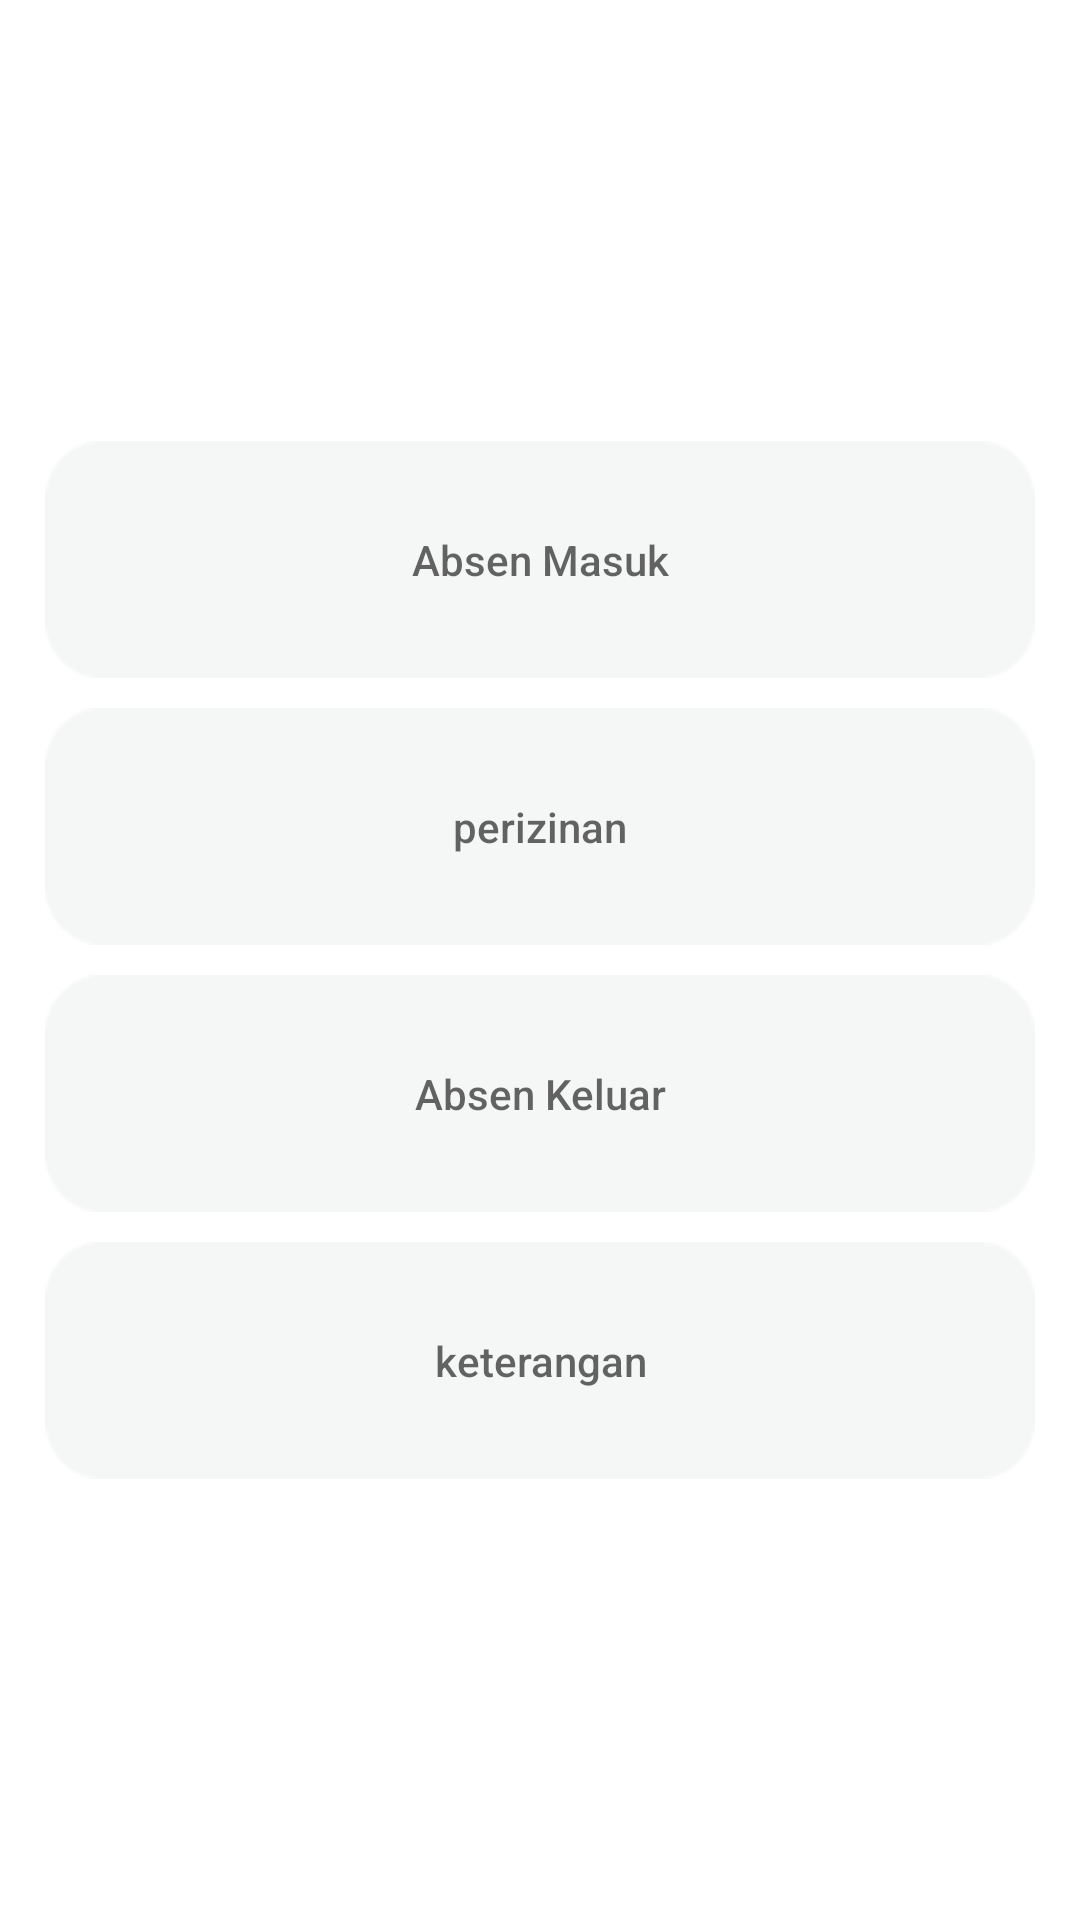

Android layout source for this screen:
<!-- AndroidManifest.xml: application theme Theme.ABSENSI_APLIKASI -->
<!-- res/layout/fragment_home.xml -->
<?xml version="1.0" encoding="utf-8"?>
<FrameLayout xmlns:android="http://schemas.android.com/apk/res/android"
    xmlns:app="http://schemas.android.com/apk/res-auto"
    xmlns:tools="http://schemas.android.com/tools"
    android:layout_width="match_parent"
    android:layout_height="match_parent"
    tools:context=".HomeFragment">

    <LinearLayout
        android:layout_width="match_parent"
        android:layout_height="match_parent"
        android:gravity="center"
        android:orientation="vertical"
        android:paddingHorizontal="15dp">

        <Button
            android:id="@+id/masuk"
            android:layout_width="match_parent"
            android:layout_height="wrap_content"
            android:layout_marginVertical="5dp"
            android:background="@drawable/main"
            android:hint="Absen Masuk"
            app:layout_constraintBottom_toBottomOf="parent"
            app:layout_constraintTop_toTopOf="parent"
            app:layout_constraintVertical_bias="0.164"
            tools:layout_editor_absoluteX="0dp" />

        <Button
            android:id="@+id/perizinann"
            android:layout_width="match_parent"
            android:layout_height="wrap_content"
            android:layout_marginVertical="5dp"
            android:background="@drawable/main"
            android:hint="perizinan"
            app:layout_constraintTop_toBottomOf="@id/masuk"
            app:layout_constraintVertical_bias="0.595"
            tools:layout_editor_absoluteX="-16dp" />

        <Button
            android:id="@+id/keluar"
            android:layout_width="match_parent"
            android:layout_height="wrap_content"
            android:layout_marginVertical="5dp"
            android:background="@drawable/main"
            android:hint="Absen Keluar"
            app:layout_constraintBottom_toBottomOf="parent"
            app:layout_constraintTop_toTopOf="parent"
            app:layout_constraintVertical_bias="0.343"
            tools:layout_editor_absoluteX="0dp" />

        <Button
            android:id="@+id/keterangan"
            android:layout_width="match_parent"
            android:layout_height="wrap_content"
            android:layout_marginVertical="5dp"
            android:background="@drawable/main"
            android:hint="keterangan"
            app:layout_constraintBottom_toBottomOf="parent"
            app:layout_constraintTop_toTopOf="parent"
            app:layout_constraintVertical_bias="0.812"
            tools:layout_editor_absoluteX="0dp" />
    </LinearLayout>

</FrameLayout>
<!-- resources referenced by this layout -->
<resources>
  <!-- drawable main: png bitmap (drawable, 1082 bytes) -->
  <style name="Theme.ABSENSI_APLIKASI" parent="Theme.MaterialComponents.DayNight.DarkActionBar">
          
          <item name="colorPrimary">@color/purple_500</item>
          <item name="colorPrimaryVariant">@color/purple_700</item>
          <item name="colorOnPrimary">@color/white</item>
          
          <item name="colorSecondary">@color/teal_200</item>
          <item name="colorSecondaryVariant">@color/teal_700</item>
          <item name="colorOnSecondary">@color/black</item>
          
          <item name="android:statusBarColor" tools:targetApi="l">?attr/colorPrimaryVariant</item>
          
      </style>
  <color name="purple_500">#FF6200EE</color>
  <color name="purple_700">#FF3700B3</color>
  <color name="white">#FFFFFFFF</color>
  <color name="teal_200">#FF03DAC5</color>
  <color name="teal_700">#FF018786</color>
  <color name="black">#FF000000</color>
</resources>
